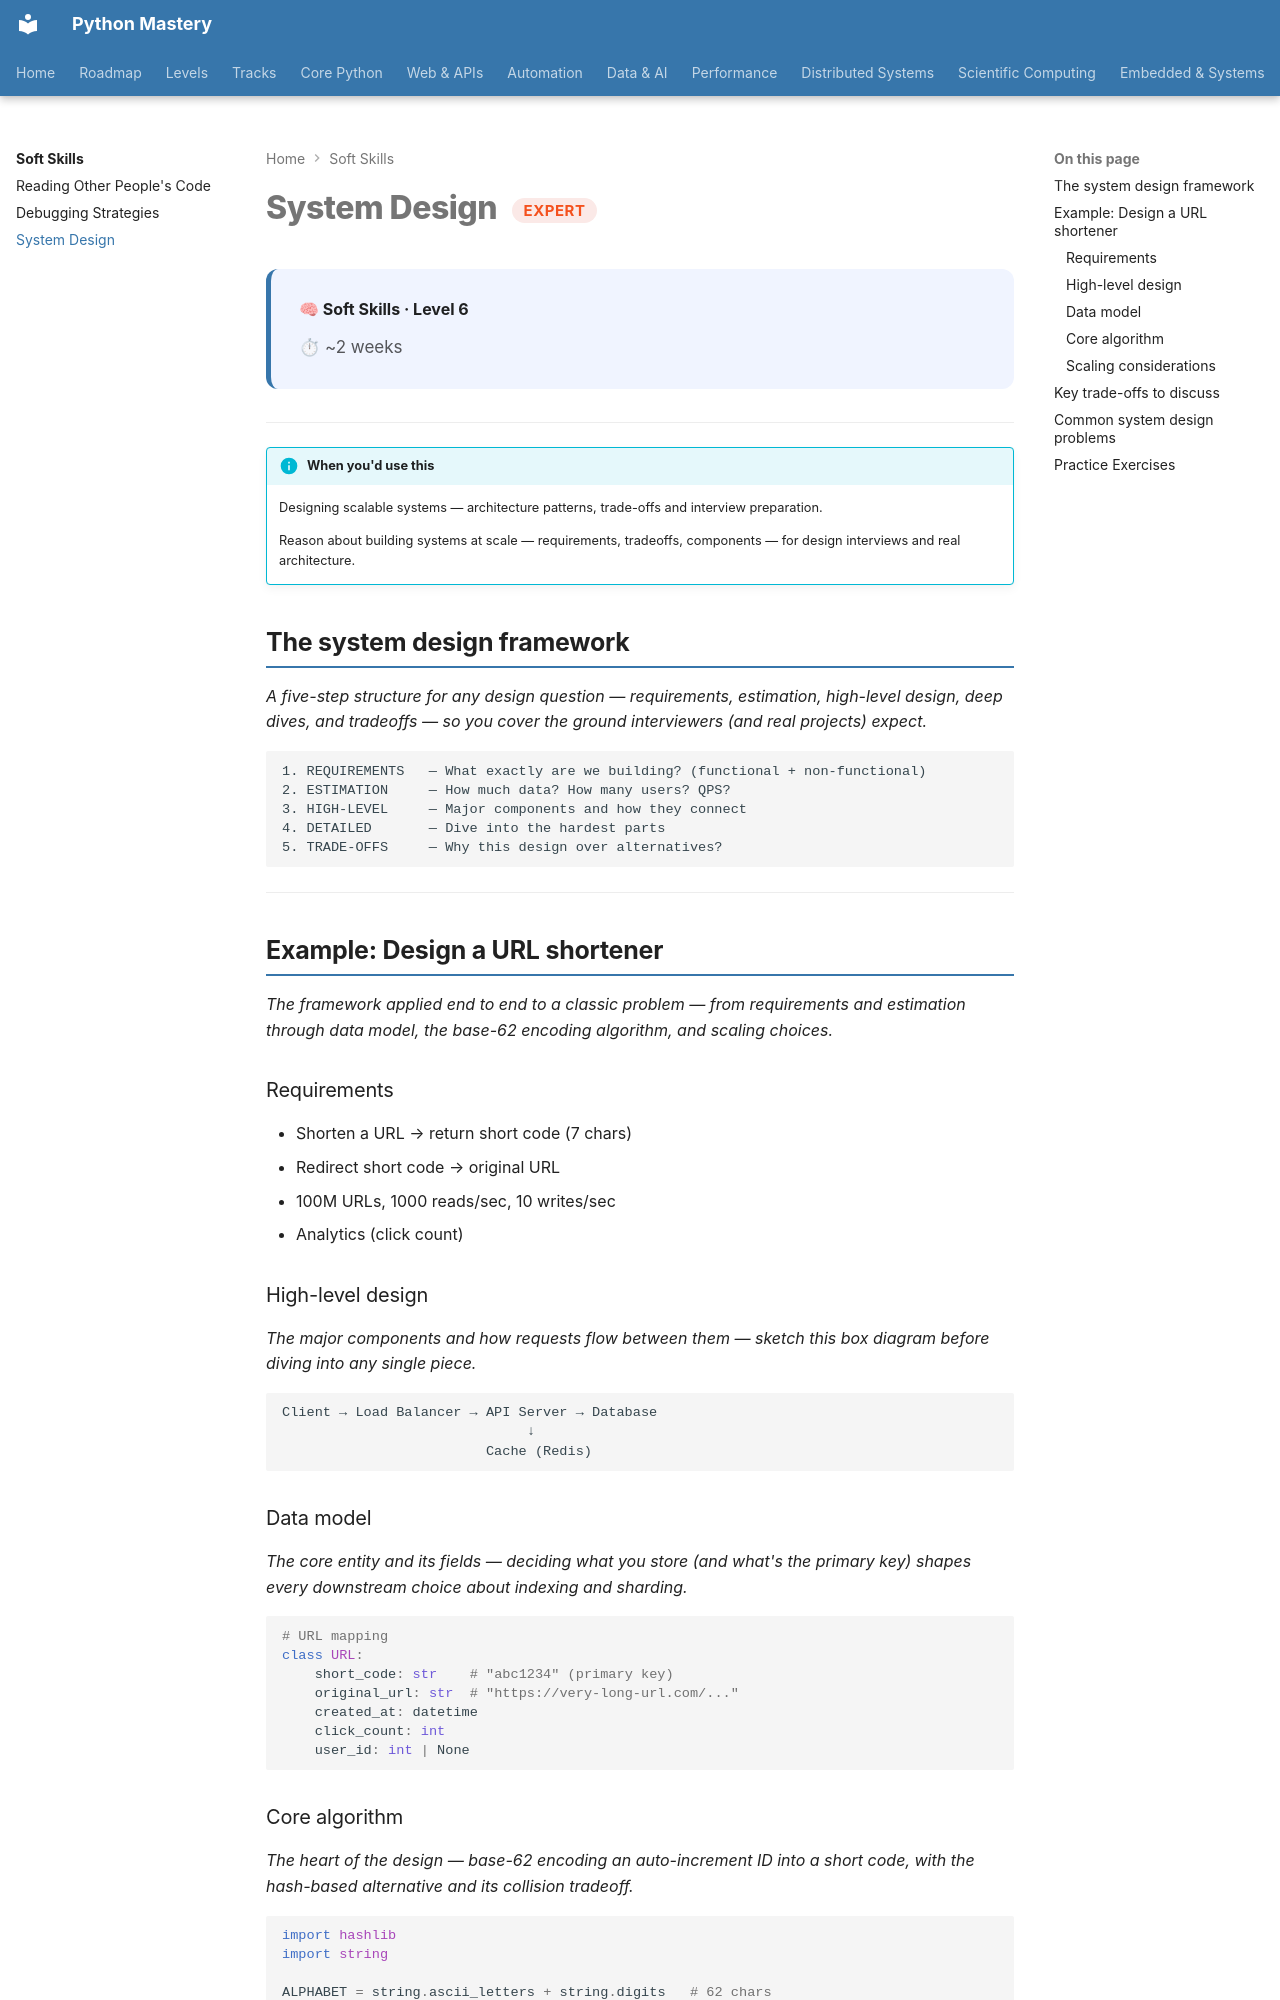

repository: SSnp75/PythonMastery-Site · page: skills/system-design/index.html · generator: mkdocs

---
title: System Design
description: Designing scalable systems — architecture patterns, trade-offs and interview preparation
---

# System Design <span class="pm-badge pm-badge-expert">Expert</span>

<div class="pm-topic-header">
  <strong>🧠 Soft Skills · Level 6</strong>
  <div class="pm-topic-meta">
    <span>⏱ ~2 weeks</span>
  </div>
</div>

---

!!! info "When you'd use this"
    Designing scalable systems — architecture patterns, trade-offs and interview preparation.

    Reason about building systems at scale — requirements, tradeoffs, components — for design interviews and real architecture.


## The system design framework

*A five-step structure for any design question — requirements, estimation, high-level design, deep dives, and tradeoffs — so you cover the ground interviewers (and real projects) expect.*

```
1. REQUIREMENTS   — What exactly are we building? (functional + non-functional)
2. ESTIMATION     — How much data? How many users? QPS?
3. HIGH-LEVEL     — Major components and how they connect
4. DETAILED       — Dive into the hardest parts
5. TRADE-OFFS     — Why this design over alternatives?
```

---

## Example: Design a URL shortener

*The framework applied end to end to a classic problem — from requirements and estimation through data model, the base-62 encoding algorithm, and scaling choices.*

### Requirements
- Shorten a URL → return short code (7 chars)
- Redirect short code → original URL
- 100M URLs, 1000 reads/sec, 10 writes/sec
- Analytics (click count)

### High-level design

*The major components and how requests flow between them — sketch this box diagram before diving into any single piece.*

```
Client → Load Balancer → API Server → Database
                              ↓
                         Cache (Redis)
```

### Data model

*The core entity and its fields — deciding what you store (and what's the primary key) shapes every downstream choice about indexing and sharding.*

```python
# URL mapping
class URL:
    short_code: str    # "abc1234" (primary key)
    original_url: str  # "https://very-long-url.com/..."
    created_at: datetime
    click_count: int
    user_id: int | None
```
